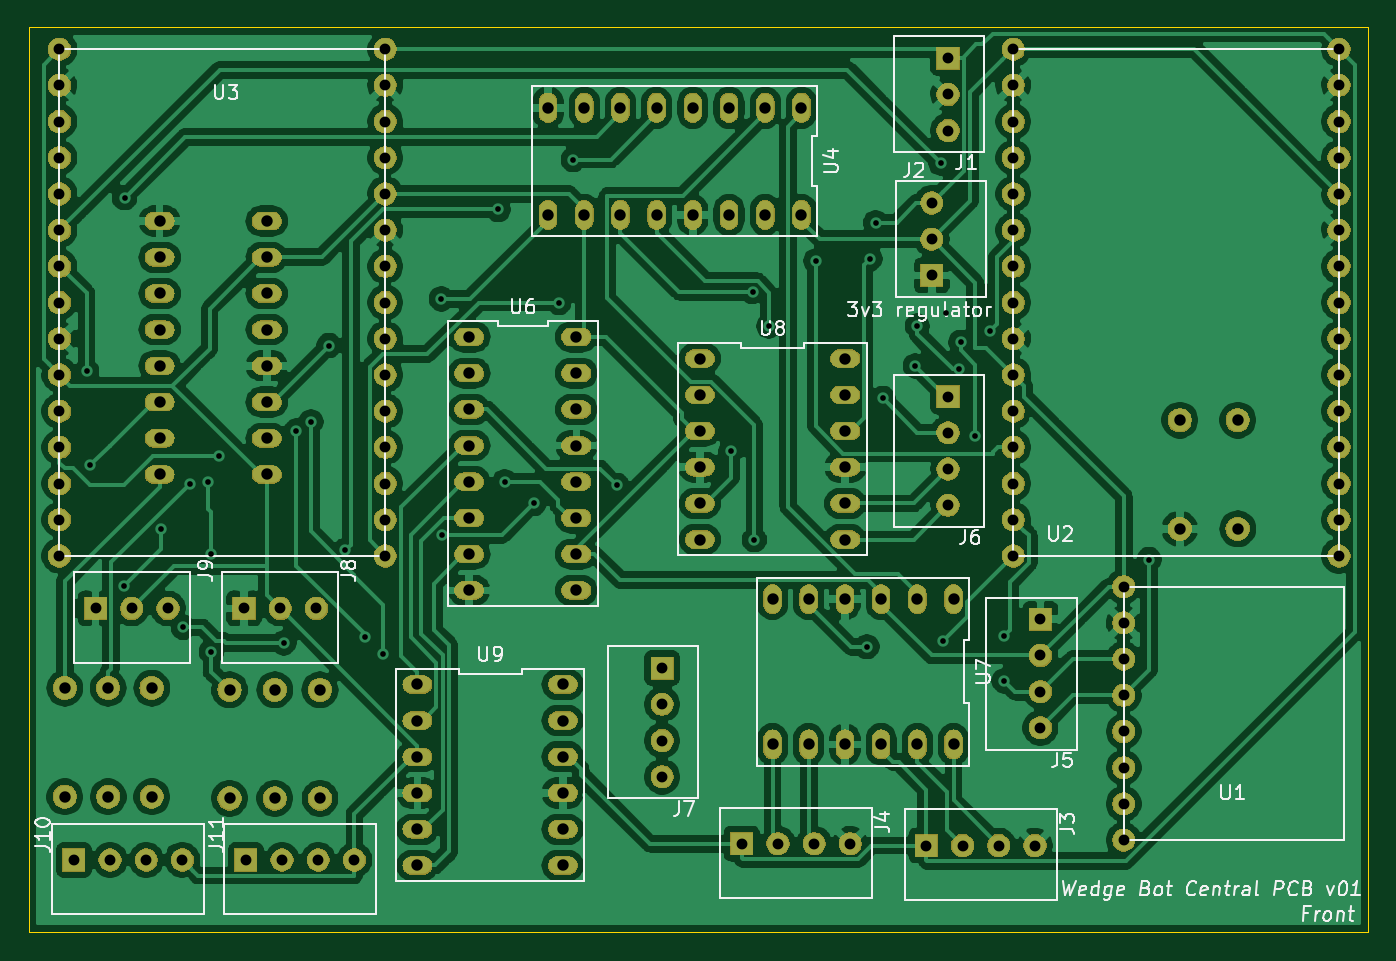
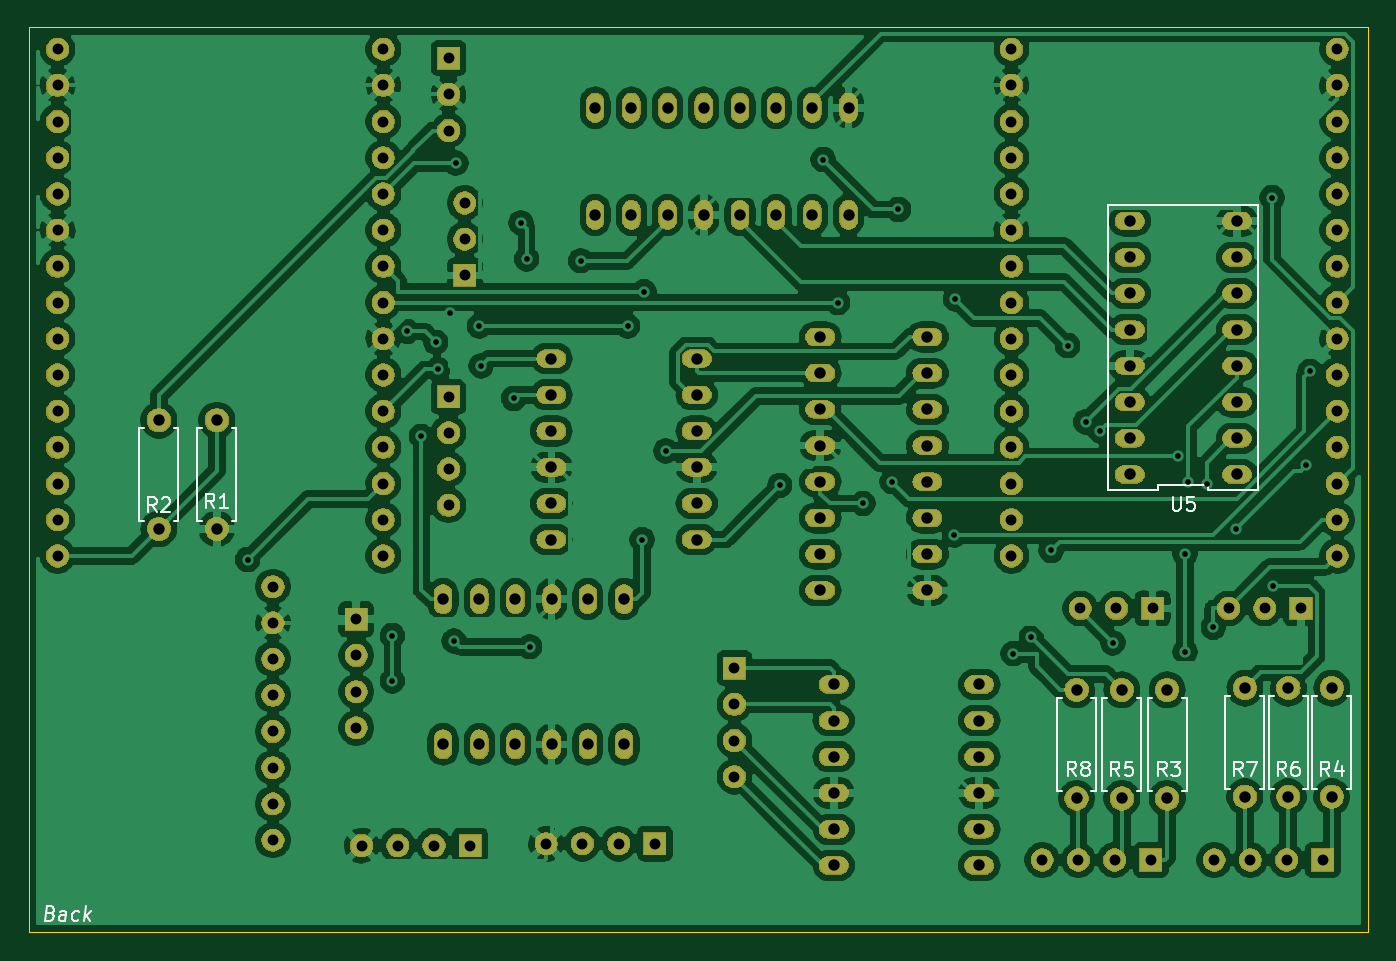
Circuit board: 9 layer files. Board 94.0 x 63.5 mm.
- bottom_copper: central_board-B_Cu.gbr (370474 bytes)
- bottom_mask: central_board-B_Mask.gbr (202961 bytes)
- bottom_silk: central_board-B_SilkS.gbr (10859 bytes)
- outline: central_board-Edge_Cuts.gbr (685 bytes)
- top_copper: central_board-F_Cu.gbr (298128 bytes)
- top_mask: central_board-F_Mask.gbr (202961 bytes)
- top_silk: central_board-F_SilkS.gbr (27642 bytes)
- drill: central_board-NPTH.drl (274 bytes)
- drill: central_board-PTH.drl (3732 bytes)

=== bottom_copper: central_board-B_Cu.gbr (370474 bytes, source omitted) ===
=== bottom_mask: central_board-B_Mask.gbr (202961 bytes, source omitted) ===
=== bottom_silk: central_board-B_SilkS.gbr (10859 bytes, source omitted) ===
=== outline: central_board-Edge_Cuts.gbr ===
G04 #@! TF.GenerationSoftware,KiCad,Pcbnew,(5.1.4)-1*
G04 #@! TF.CreationDate,2019-10-31T11:37:52-04:00*
G04 #@! TF.ProjectId,central_board,63656e74-7261-46c5-9f62-6f6172642e6b,v01*
G04 #@! TF.SameCoordinates,Original*
G04 #@! TF.FileFunction,Profile,NP*
%FSLAX46Y46*%
G04 Gerber Fmt 4.6, Leading zero omitted, Abs format (unit mm)*
G04 Created by KiCad (PCBNEW (5.1.4)-1) date 2019-10-31 11:37:52*
%MOMM*%
%LPD*%
G04 APERTURE LIST*
%ADD10C,0.025400*%
G04 APERTURE END LIST*
D10*
X182880000Y-127000000D02*
X88900000Y-127000000D01*
X182880000Y-63500000D02*
X182880000Y-127000000D01*
X88900000Y-63500000D02*
X182880000Y-63500000D01*
X88900000Y-127000000D02*
X88900000Y-63500000D01*
M02*

=== top_copper: central_board-F_Cu.gbr (298128 bytes, source omitted) ===
=== top_mask: central_board-F_Mask.gbr (202961 bytes, source omitted) ===
=== top_silk: central_board-F_SilkS.gbr (27642 bytes, source omitted) ===
=== drill: central_board-NPTH.drl ===
M48
; DRILL file {KiCad (5.1.4)-1} date 10/31/2019 11:38:11 AM
; FORMAT={-:-/ absolute / inch / decimal}
; #@! TF.CreationDate,2019-10-31T11:38:11-04:00
; #@! TF.GenerationSoftware,Kicad,Pcbnew,(5.1.4)-1
; #@! TF.FileFunction,NonPlated,1,2,NPTH
FMAT,2
INCH
%
G90
G05
T0
M30

=== drill: central_board-PTH.drl ===
M48
; DRILL file {KiCad (5.1.4)-1} date 10/31/2019 11:38:11 AM
; FORMAT={-:-/ absolute / inch / decimal}
; #@! TF.CreationDate,2019-10-31T11:38:11-04:00
; #@! TF.GenerationSoftware,Kicad,Pcbnew,(5.1.4)-1
; #@! TF.FileFunction,Plated,1,2,PTH
FMAT,2
INCH
T1C0.0157
T2C0.0300
T3C0.0315
%
G90
G05
T1
X3.66Y-3.45
X3.67Y-3.71
X3.7625Y-4.0425
X3.765Y-2.97
X3.865Y-3.885
X3.9274Y-4.1574
X3.945Y-3.76
X3.9964Y-3.7564
X4.005Y-3.955
X4.005Y-4.225
X4.025Y-3.685
X4.205Y-4.2
X4.24Y-3.615
X4.28Y-3.5896
X4.33Y-3.3788
X4.375Y-3.945
X4.43Y-4.185
X4.48Y-4.23
X4.64Y-3.25
X4.6429Y-3.9029
X4.7971Y-3.0029
X4.815Y-3.755
X4.895Y-3.815
X4.965Y-3.26
X5.005Y-2.865
X5.125Y-3.765
X5.44Y-3.67
X5.5Y-3.23
X5.505Y-3.915
X5.545Y-3.325
X5.675Y-3.145
X5.8157Y-4.2107
X5.8243Y-3.1393
X5.84Y-3.04
X5.86Y-3.525
X5.95Y-3.435
X5.955Y-3.325
X6.02Y-2.875
X6.025Y-4.195
X6.035Y-3.29
X6.07Y-3.445
X6.075Y-3.37
X6.115Y-3.63
X6.155Y-3.34
X6.195Y-4.18
X6.195Y-4.305
X6.595Y-3.97
T2
X3.685Y-4.105
X3.785Y-4.105
X3.885Y-4.105
X4.095Y-4.105
X4.195Y-4.105
X4.295Y-4.105
X5.25Y-4.27
X5.25Y-4.37
X5.25Y-4.47
X5.25Y-4.57
X6.525Y-4.045
X6.525Y-4.145
X6.525Y-4.245
X6.525Y-4.345
X6.525Y-4.445
X6.525Y-4.545
X6.525Y-4.645
X6.525Y-4.745
X5.47Y-4.755
X5.57Y-4.755
X5.67Y-4.755
X5.77Y-4.755
X6.04Y-3.52
X6.04Y-3.62
X6.04Y-3.72
X6.04Y-3.82
X3.625Y-4.8
X3.725Y-4.8
X3.825Y-4.8
X3.925Y-4.8
X6.22Y-2.56
X6.22Y-2.66
X6.22Y-2.76
X6.22Y-2.86
X6.22Y-2.96
X6.22Y-3.06
X6.22Y-3.16
X6.22Y-3.26
X6.22Y-3.36
X6.22Y-3.46
X6.22Y-3.56
X6.22Y-3.66
X6.22Y-3.76
X6.22Y-3.86
X6.22Y-3.96
X7.12Y-2.56
X7.12Y-2.66
X7.12Y-2.76
X7.12Y-2.86
X7.12Y-2.96
X7.12Y-3.06
X7.12Y-3.16
X7.12Y-3.26
X7.12Y-3.36
X7.12Y-3.46
X7.12Y-3.56
X7.12Y-3.66
X7.12Y-3.76
X7.12Y-3.86
X7.12Y-3.96
X6.04Y-2.585
X6.04Y-2.685
X6.04Y-2.785
X6.295Y-4.135
X6.295Y-4.235
X6.295Y-4.335
X6.295Y-4.435
X3.585Y-2.56
X3.585Y-2.66
X3.585Y-2.76
X3.585Y-2.86
X3.585Y-2.96
X3.585Y-3.06
X3.585Y-3.16
X3.585Y-3.26
X3.585Y-3.36
X3.585Y-3.46
X3.585Y-3.56
X3.585Y-3.66
X3.585Y-3.76
X3.585Y-3.86
X3.585Y-3.96
X4.485Y-2.56
X4.485Y-2.66
X4.485Y-2.76
X4.485Y-2.86
X4.485Y-2.96
X4.485Y-3.06
X4.485Y-3.16
X4.485Y-3.26
X4.485Y-3.36
X4.485Y-3.46
X4.485Y-3.56
X4.485Y-3.66
X4.485Y-3.76
X4.485Y-3.86
X4.485Y-3.96
X5.98Y-4.76
X6.08Y-4.76
X6.18Y-4.76
X6.28Y-4.76
X5.995Y-2.985
X5.995Y-3.085
X5.995Y-3.185
X4.1Y-4.8
X4.2Y-4.8
X4.3Y-4.8
X4.4Y-4.8
T3
X3.6Y-4.325
X3.6Y-4.625
X6.68Y-3.585
X6.68Y-3.885
X4.055Y-4.33
X4.055Y-4.63
X3.72Y-4.325
X3.72Y-4.625
X4.18Y-4.33
X4.18Y-4.63
X4.717Y-3.355
X4.717Y-3.455
X4.717Y-3.555
X4.717Y-3.655
X4.717Y-3.755
X4.717Y-3.855
X4.717Y-3.955
X4.717Y-4.055
X5.013Y-3.355
X5.013Y-3.455
X5.013Y-3.555
X5.013Y-3.655
X5.013Y-3.755
X5.013Y-3.855
X5.013Y-3.955
X5.013Y-4.055
X4.5742Y-4.315
X4.5742Y-4.415
X4.5742Y-4.515
X4.5742Y-4.615
X4.5742Y-4.715
X4.5742Y-4.815
X4.9758Y-4.315
X4.9758Y-4.415
X4.9758Y-4.515
X4.9758Y-4.615
X4.9758Y-4.715
X4.9758Y-4.815
X5.555Y-4.0792
X5.555Y-4.4808
X5.655Y-4.0792
X5.655Y-4.4808
X5.755Y-4.0792
X5.755Y-4.4808
X5.855Y-4.0792
X5.855Y-4.4808
X5.955Y-4.0792
X5.955Y-4.4808
X6.055Y-4.0792
X6.055Y-4.4808
X5.3542Y-3.415
X5.3542Y-3.515
X5.3542Y-3.615
X5.3542Y-3.715
X5.3542Y-3.815
X5.3542Y-3.915
X5.7558Y-3.415
X5.7558Y-3.515
X5.7558Y-3.615
X5.7558Y-3.715
X5.7558Y-3.815
X5.7558Y-3.915
X4.305Y-4.33
X4.305Y-4.63
X4.935Y-2.722
X4.935Y-3.018
X5.035Y-2.722
X5.035Y-3.018
X5.135Y-2.722
X5.135Y-3.018
X5.235Y-2.722
X5.235Y-3.018
X5.335Y-2.722
X5.335Y-3.018
X5.435Y-2.722
X5.435Y-3.018
X5.535Y-2.722
X5.535Y-3.018
X5.635Y-2.722
X5.635Y-3.018
X6.84Y-3.585
X6.84Y-3.885
X3.862Y-3.035
X3.862Y-3.135
X3.862Y-3.235
X3.862Y-3.335
X3.862Y-3.435
X3.862Y-3.535
X3.862Y-3.635
X3.862Y-3.735
X4.158Y-3.035
X4.158Y-3.135
X4.158Y-3.235
X4.158Y-3.335
X4.158Y-3.435
X4.158Y-3.535
X4.158Y-3.635
X4.158Y-3.735
X3.84Y-4.325
X3.84Y-4.625
T0
M30

